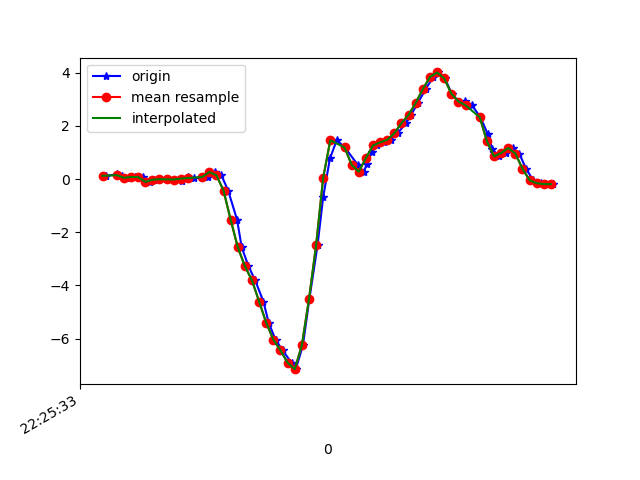

The file beside this chart, header and first rows:
1617747933129, 443569828069338, 0.11919943, -0.0176373, -0.058546044
1617747933160, 443569847100122, 0.1742, 0.1546, -0.08054
1617747933174, 443569866106138, 0.1168, -0.1875, -0.02312
1617747933195, 443569885112138, 0.0459, -0.1251, -0.05977
1617747933211, 443569904142938, 0.07766, 0.1607, -0.04144
1617747933234, 443569923269738, 0.07522, -0.24, -0.00479
1617747933254, 443569942287130, -0.1093, -0.01519, -0.07565
1617747933265, 443569961329322, -0.02619, 0.1265, -0.03167
1617747933282, 443569980346666, -0.00786, -0.3768, -0.028
1617747933302, 443569999388842, -0.01153, 0.2304, -0.0952
1617747933321, 443570018406250, -0.01886, 0.09598, -0.05244
1617747933344, 443570037449418, -0.06039, -0.2253, -0.08298
1617747933359, 443570056493290, 0.0911, 0.1436, -0.116
1617747933378, 443570075512330, 0.03734, -0.09583, -0.09275
1617747933401, 443570094556202, 0.05933, -0.2107, -0.0952
1617747933416, 443570113575242, 0.0911, -0.02008, -0.1526
1617747933435, 443570132644458, 0.2621, 0.07644, -0.07809
1617747933454, 443570151664810, 0.1424, -0.5919, 0.01109
1617747933473, 443570170685162, -0.4367, -0.6981, 0.1724
1617747933498, 443570189730346, -1.531, -1.242, 0.4986
1617747933511, 443570208750730, -2.565, -1.991, 0.8345
1617747933530, 443570227780458, -3.275, -2.588, 1.058
1617747933549, 443570246826026, -3.814, -3.12, 1.162
1617747933572, 443570265846826, -4.609, -3.662, 1.191
1617747933587, 443570284892394, -5.408, -4.206, 1.095
1617747933606, 443570303913194, -6.04, -4.606, 0.8468
1617747933626, 443570322933930, -6.444, -4.83, 0.5279
1617747933651, 443570341970346, -6.906, -4.908, 0.143
1617747933663, 443570360990890, -7.149, -4.929, -0.3004
1617747933683, 443570380011306, -6.253, -4.599, -0.5607
1617747933701, 443570399056554, -4.52, -4.054, -0.7916
1617747933724, 443570418076970, -2.498, -3.518, -0.9626
1617747933740, 443570437109482, -0.6725, -3.083, -1.106
1617747933759, 443570456155114, 0.7765, -2.66, -1.125
1617747933778, 443570475175914, 1.457, -2.091, -0.9773
1617747933801, 443570494221610, 1.187, -1.324, -0.6987
1617747933837, 443570513242474, 0.5334, -0.5638, -0.3957
1617747933854, 443570532258346, 0.2719, 0.1058, -0.1502
1617747933863, 443570551303786, 0.5725, 0.702, 0.01354
1617747933876, 443570570324458, 1.007, 1.169, 0.1284
1617747933892, 443570589369962, 1.262, 1.589, 0.2334
1617747933911, 443570608390698, 1.379, 2.028, 0.3458
1617747933930, 443570627411370, 1.478, 2.459, 0.4143
1617747933949, 443570646380266, 1.721, 2.769, 0.4228
1617747933973, 443570665399018, 2.106, 2.976, 0.3715
1617747933987, 443570684442538, 2.415, 3.131, 0.2738
1617747934006, 443570703461226, 2.861, 3.28, 0.198
1617747934028, 443570722479914, 3.382, 3.396, 0.03064
1617747934049, 443570741546410, 3.836, 3.462, -0.1856
1617747934063, 443570760565738, 4.008, 3.181, -0.48
1617747934082, 443570779584874, 3.784, 2.967, -0.7207
1617747934101, 443570798628970, 3.215, 2.998, -0.8624
1617747934122, 443570817648234, 2.891, 2.957, -0.9052
1617747934139, 443570836707050, 2.939, 2.568, -0.8905
1617747934158, 443570855726698, 2.773, 2.241, -0.8979
1617747934182, 443570874746218, 2.322, 1.993, -0.9284
1617747934202, 443570893790698, 1.701, 1.738, -0.849
1617747934215, 443570912810218, 1.144, 1.445, -0.6975
1617747934234, 443570931829738, 0.8522, 1.208, -0.5692
1617747934254, 443570950884970, 0.9805, 1.098, -0.4422
1617747934273, 443570969904746, 1.17, 0.9659, -0.3371
... 6 more rows
